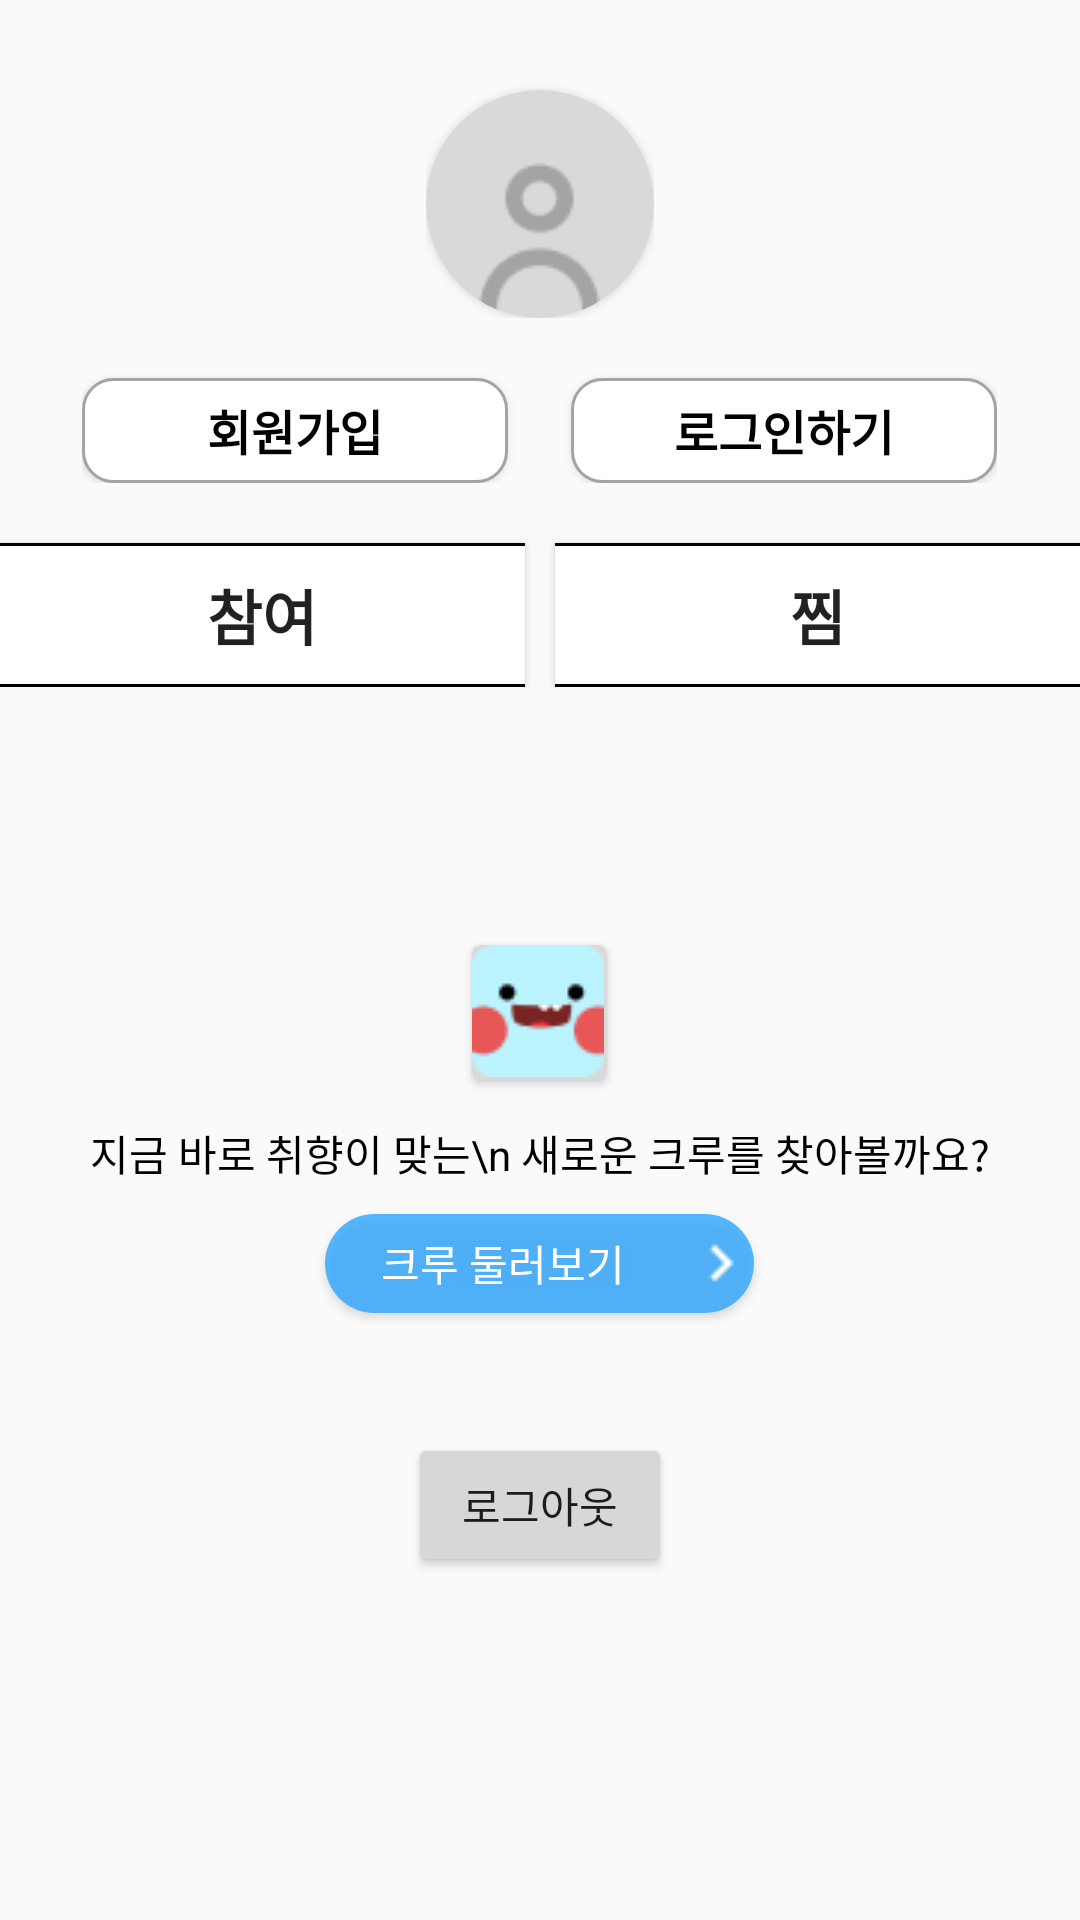

The Android layout XML behind this screen, and the referenced resources:
<!-- AndroidManifest.xml: application theme Theme.Tour -->
<!-- res/layout/fragment_my.xml -->
<?xml version="1.0" encoding="utf-8"?>
<androidx.constraintlayout.widget.ConstraintLayout xmlns:android="http://schemas.android.com/apk/res/android"
    xmlns:app="http://schemas.android.com/apk/res-auto"
    xmlns:tools="http://schemas.android.com/tools"
    android:layout_width="match_parent"
    android:layout_height="match_parent">

    <LinearLayout
        android:layout_width="match_parent"
        android:layout_height="wrap_content"
        android:layout_marginStart="0dp"
        android:layout_marginEnd="0dp"
        android:orientation="vertical"
        app:layout_constraintEnd_toEndOf="parent"
        app:layout_constraintStart_toStartOf="parent"
        app:layout_constraintTop_toTopOf="parent">

        <LinearLayout
            android:layout_width="match_parent"
            android:layout_height="wrap_content"
            android:gravity="center"
            android:orientation="vertical">

            <FrameLayout
                android:layout_width="wrap_content"
                android:layout_height="wrap_content">

                <androidx.cardview.widget.CardView
                    android:layout_width="76dp"
                    android:layout_height="76dp"
                    android:layout_marginTop="30dp"
                    app:cardBackgroundColor="#D9D9D9"
                    app:cardCornerRadius="50dp">

                    <ImageView
                        android:layout_width="40.25dp"
                        android:layout_height="51.75dp"
                        android:layout_gravity="bottom|center_horizontal"
                        android:background="@drawable/vector_1" />

                </androidx.cardview.widget.CardView>
            </FrameLayout>

            <LinearLayout
                android:layout_width="wrap_content"
                android:layout_height="wrap_content"
                android:orientation="horizontal">

                <androidx.appcompat.widget.AppCompatButton
                    android:id="@+id/my_button_signup"
                    android:layout_width="142dp"
                    android:layout_height="35dp"
                    android:layout_marginTop="20dp"
                    android:background="@drawable/white_button_round"
                    android:gravity="center"
                    android:text="회원가입"
                    android:textColor="#000000"
                    android:textSize="16sp"
                    android:textStyle="bold" />

                <androidx.appcompat.widget.AppCompatButton
                    android:id="@+id/my_button_login"
                    android:layout_width="142dp"
                    android:layout_height="35dp"
                    android:layout_marginLeft="21dp"
                    android:layout_marginTop="20dp"
                    android:background="@drawable/white_button_round"
                    android:gravity="center"
                    android:text="로그인하기"
                    android:textColor="#000000"
                    android:textSize="16sp"
                    android:textStyle="bold" />

                <TextView
                    android:id="@+id/my_nickname"
                    android:layout_width="142dp"
                    android:layout_height="20dp"
                    android:layout_marginTop="20dp"
                    android:gravity="center"
                    android:text="닉네임"
                    android:textColor="#000000"
                    android:textSize="16sp"
                    android:textStyle="bold"
                    android:visibility="gone" />

            </LinearLayout>

        </LinearLayout>

        <LinearLayout
            android:layout_width="match_parent"
            android:layout_height="wrap_content"
            android:orientation="horizontal">

            <androidx.appcompat.widget.AppCompatButton
                android:layout_width="match_parent"
                android:layout_height="wrap_content"
                android:layout_marginTop="20dp"
                android:layout_marginRight="5dp"
                android:layout_weight="1"
                android:background="@drawable/white_button"
                android:text="참여"
                android:textSize="20dp"
                android:textStyle="bold" />

            <androidx.appcompat.widget.AppCompatButton
                android:layout_width="match_parent"
                android:layout_height="wrap_content"
                android:layout_marginTop="20dp"
                android:layout_marginLeft="5dp"
                android:layout_weight="1"
                android:background="@drawable/white_button"
                android:text="찜"
                android:textSize="20dp"
                android:textStyle="bold" />

        </LinearLayout>

        <androidx.cardview.widget.CardView
            android:layout_width="45dp"
            android:layout_height="45dp"
            android:layout_gravity="center_vertical|center_horizontal"
            android:layout_marginTop="86dp"
            app:cardBackgroundColor="#D9D9D9"
            app:cardCornerRadius="3dp">

            <ImageView
                android:id="@+id/imageButton3"
                android:layout_width="44dp"
                android:layout_height="44dp"
                android:src="@drawable/limi_small" />

        </androidx.cardview.widget.CardView>


        <TextView
            android:layout_width="wrap_content"
            android:layout_height="wrap_content"
            android:layout_gravity="center_vertical|center_horizontal"
            android:layout_marginTop="14dp"
            android:text="지금 바로 취향이 맞는\n 새로운 크루를 찾아볼까요?"
            android:textAlignment="center"
            android:textColor="@color/black"
            android:textSize="14sp" />

        <androidx.appcompat.widget.AppCompatButton
            android:id="@+id/testbutton"
            android:layout_width="143dp"
            android:layout_height="33dp"
            android:layout_gravity="center_vertical|center_horizontal"
            android:layout_marginTop="10dp"
            android:layout_marginBottom="20dp"
            android:background="@drawable/ripple_solid_20"
            android:drawableRight="@drawable/icons8_in_24"
            android:text="크루 둘러보기"
            android:textColor="@color/white"
            android:textSize="14dp" />

        <androidx.appcompat.widget.AppCompatButton
            android:id="@+id/log_out"
            android:layout_width="wrap_content"
            android:layout_height="wrap_content"
            android:layout_gravity="center"
            android:layout_marginTop="20dp"
            android:text="로그아웃" />


    </LinearLayout>
</androidx.constraintlayout.widget.ConstraintLayout>
<!-- resources referenced by this layout -->
<resources>
  <color name="black">#FF000000</color>
  <color name="white">#FFFFFFFF</color>
  <!-- drawable icons8_in_24: png bitmap (drawable, 235 bytes) -->
  <!-- drawable limi_small: png bitmap (drawable, 1456 bytes) -->
  <!-- drawable ripple_solid_20 (drawable-v24) -->
  <?xml version="1.0" encoding="utf-8"?>
  <ripple xmlns:android="http://schemas.android.com/apk/res/android"
      android:color="#2D8BCF">
      <item android:id="@android:id/mask">
          <shape android:shape="rectangle">
              <solid android:color="#2D8BCF" />
              <corners android:radius="20dp" />
          </shape>
      </item>
      <item android:id="@android:id/background">
          <shape android:shape="rectangle">
              <solid android:color="@color/backgroundColor" />
              <corners android:radius="20dp" />
          </shape>
      </item>
  
  </ripple>
  <!-- drawable vector_1: png bitmap (drawable, 1190 bytes) -->
  <!-- drawable white_button (drawable) -->
  <?xml version="1.0" encoding="utf-8"?>
  <layer-list xmlns:android="http://schemas.android.com/apk/res/android" >
      <item>
          <shape android:shape="rectangle">
              <solid android:color="#000000"/>
          </shape>
      </item>
  
      <item android:top="1dp" android:bottom="1dp">
          <shape android:shape="rectangle">
              <solid android:color="#FFFFFF"/>
          </shape>
      </item>
  </layer-list>
  <!-- drawable white_button_round (drawable) -->
  <shape xmlns:android="http://schemas.android.com/apk/res/android" >
  
      <solid android:color="#fff" /> //배경색
  
      <stroke
          android:width="1dp"
          android:color="#a4a4a4" /> //선색
  
      <corners
          android:topLeftRadius="10dp"
          android:topRightRadius="10dp"
          android:bottomLeftRadius="10dp"
          android:bottomRightRadius="10dp"  /> // 선 휘는각도
  
      />
  
  </shape>
  <style name="Theme.Tour" parent="Theme.AppCompat.Light.NoActionBar">
          
          <item name="colorPrimary">@color/purple_500</item>
          <item name="colorPrimaryVariant">@color/purple_700</item>
          <item name="colorOnPrimary">@color/white</item>
          
          <item name="colorSecondary">@color/teal_200</item>
          <item name="colorSecondaryVariant">@color/teal_700</item>
          <item name="colorOnSecondary">@color/black</item>
          
          <item name="android:windowLightStatusBar">true</item>
          <item name="android:statusBarColor">@color/white</item>
          
          <item name="windowActionBar">false</item>
          <item name="windowNoTitle">true</item>
          
      </style>
  <color name="backgroundColor">#D133A9FF</color>
  <color name="purple_500">#FF6200EE</color>
  <color name="purple_700">#FF3700B3</color>
  <color name="teal_200">#FF03DAC5</color>
  <color name="teal_700">#FF018786</color>
</resources>
